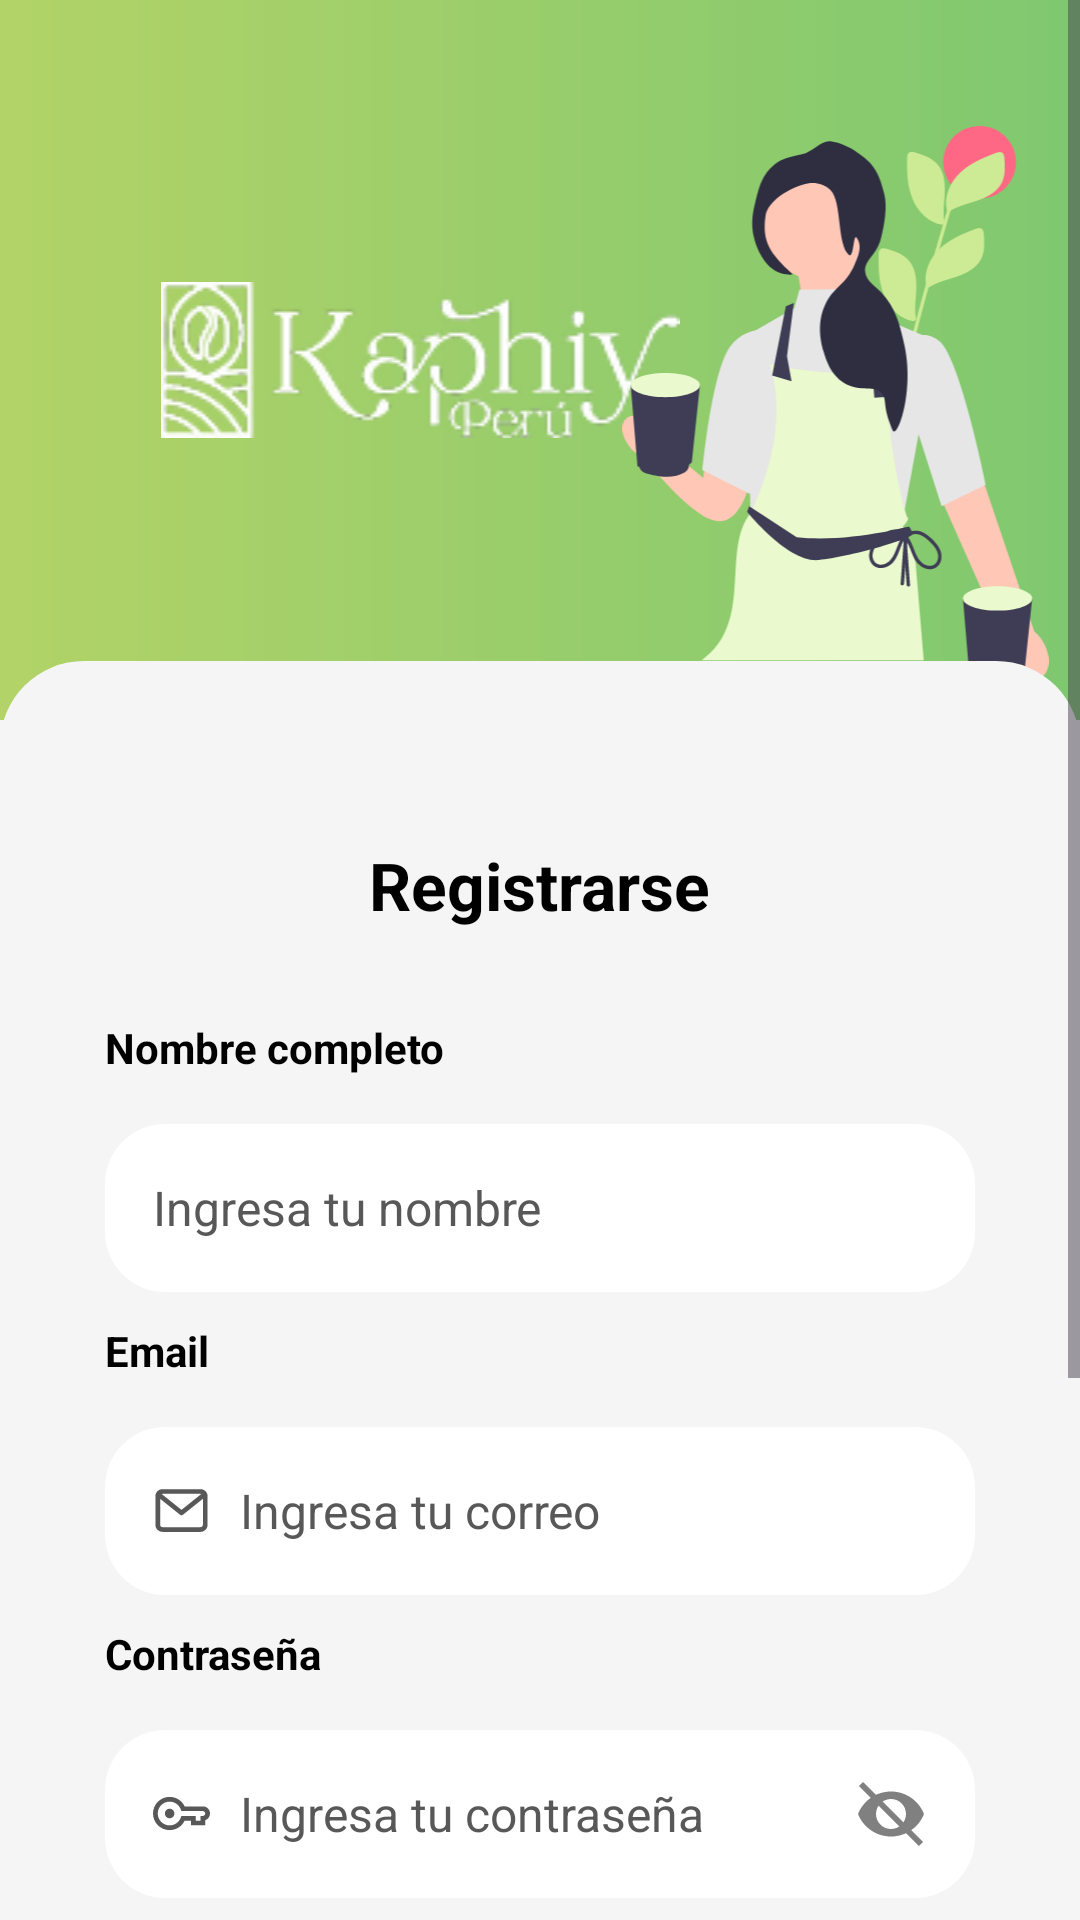

Android layout source for this screen:
<!-- AndroidManifest.xml: application theme Theme.app_android -->
<!-- res/layout/activity_register.xml -->
<?xml version="1.0" encoding="utf-8"?>
<ScrollView xmlns:android="http://schemas.android.com/apk/res/android"
    xmlns:app="http://schemas.android.com/apk/res-auto"
    xmlns:tools="http://schemas.android.com/tools"
    android:layout_width="match_parent"
    android:layout_height="match_parent"
    android:fillViewport="true"
    android:background="@color/colorGrey100">

    <LinearLayout
        android:orientation="vertical"
        android:layout_width="match_parent"
        android:layout_height="wrap_content"
        android:padding="0dp">

        
        <androidx.constraintlayout.widget.ConstraintLayout
            android:layout_width="match_parent"
            android:layout_height="240dp"
            android:background="@drawable/ic_launcher_background_lr">

            <ImageView
                android:id="@+id/imgLogoRight"
                android:layout_width="180dp"
                android:layout_height="wrap_content"
                android:layout_marginStart="50dp"
                android:contentDescription="Logo Derecha"
                android:scaleType="fitCenter"
                android:src="@drawable/logo_kaphiy_light"
                app:layout_constraintStart_toStartOf="parent"
                app:layout_constraintTop_toTopOf="parent"
                app:layout_constraintBottom_toBottomOf="parent" />

            <ImageView
                android:id="@+id/imgLogoLeft"
                android:layout_width="143dp"
                android:layout_height="188dp"
                android:layout_marginEnd="10dp"
                android:layout_marginBottom="10dp"
                android:contentDescription="Logo Izquierda"
                android:scaleType="fitCenter"
                android:src="@drawable/ilustra_login"
                app:layout_constraintEnd_toEndOf="parent"
                app:layout_constraintBottom_toBottomOf="parent" />
        </androidx.constraintlayout.widget.ConstraintLayout>

        
        <LinearLayout
            android:layout_width="match_parent"
            android:layout_height="wrap_content"
            android:layout_marginTop="-20dp"
            android:background="@drawable/bg_rounded_top"
            android:orientation="vertical"
            android:padding="35dp">

            <TextView
                android:layout_width="wrap_content"
                android:layout_height="wrap_content"
                android:text="Registrarse"
                android:textSize="22sp"
                android:textStyle="bold"
                android:textColor="#000000"
                android:layout_gravity="center_horizontal"
                android:layout_marginTop="25dp"
                android:layout_marginBottom="20dp" />

            
            <TextView
                android:layout_width="wrap_content"
                android:layout_height="wrap_content"
                android:text="Nombre completo"
                android:textSize="14sp"
                android:textStyle="bold"
                android:textColor="#000000"
                android:layout_marginTop="10dp" />

            <EditText
                android:id="@+id/etNombre"
                android:layout_width="match_parent"
                android:layout_height="56dp"
                android:layout_marginTop="16dp"
                android:hint="Ingresa tu nombre"
                android:drawableStart="@drawable/icon_user"
                android:drawablePadding="10dp"
                android:paddingStart="16dp"
                android:background="@drawable/bg_input_rounded"
                android:inputType="textPersonName"
                android:textColor="#000000"
                android:textColorHint="@color/colorGrey800"
                android:textSize="16sp" />

            
            <TextView
                android:layout_width="wrap_content"
                android:layout_height="wrap_content"
                android:text="Email"
                android:textSize="14sp"
                android:textStyle="bold"
                android:textColor="#000000"
                android:layout_marginTop="10dp" />

            <EditText
                android:id="@+id/etEmail"
                android:layout_width="match_parent"
                android:layout_height="56dp"
                android:layout_marginTop="16dp"
                android:hint="Ingresa tu correo"
                android:drawableStart="@drawable/icon_email"
                android:drawablePadding="10dp"
                android:paddingStart="16dp"
                android:background="@drawable/bg_input_rounded"
                android:inputType="textEmailAddress"
                android:textColor="#000000"
                android:textColorHint="@color/colorGrey800"
                android:textSize="16sp" />

            <TextView
                android:layout_width="wrap_content"
                android:layout_height="wrap_content"
                android:text="Contraseña"
                android:textSize="14sp"
                android:textStyle="bold"
                android:textColor="#000000"
                android:layout_marginTop="10dp" />

            <RelativeLayout
                android:layout_width="match_parent"
                android:layout_height="56dp"
                android:layout_marginTop="16dp">

                <EditText
                    android:id="@+id/etPassword"
                    android:layout_width="match_parent"
                    android:layout_height="match_parent"
                    android:hint="Ingresa tu contraseña"
                    android:drawableStart="@drawable/icon_password"
                    android:drawablePadding="10dp"
                    android:paddingStart="16dp"
                    android:paddingEnd="50dp"
                    android:background="@drawable/bg_input_rounded"
                    android:inputType="text|textPassword"
                    android:textColor="#000000"
                    android:textColorHint="@color/colorGrey800"
                    android:textSize="16sp" />

                <ImageView
                    android:id="@+id/ivTogglePassword"
                    android:layout_width="24dp"
                    android:layout_height="24dp"
                    android:layout_alignParentEnd="true"
                    android:layout_centerVertical="true"
                    android:layout_marginEnd="16dp"
                    android:src="@drawable/icon_eye_closed"
                    android:clickable="true"
                    android:focusable="true" />
            </RelativeLayout>

            <TextView
                android:layout_width="wrap_content"
                android:layout_height="wrap_content"
                android:text="Confirmar contraseña"
                android:textSize="14sp"
                android:textStyle="bold"
                android:textColor="#000000"
                android:layout_marginTop="10dp" />

            <RelativeLayout
                android:layout_width="match_parent"
                android:layout_height="56dp"
                android:layout_marginTop="16dp">

                <EditText
                    android:id="@+id/etConfirmPassword"
                    android:layout_width="match_parent"
                    android:layout_height="match_parent"
                    android:hint="Repite tu contraseña"
                    android:drawableStart="@drawable/icon_password"
                    android:drawablePadding="10dp"
                    android:paddingStart="16dp"
                    android:paddingEnd="50dp"
                    android:background="@drawable/bg_input_rounded"
                    android:inputType="text|textPassword"
                    android:textColor="#000000"
                    android:textColorHint="@color/colorGrey800"
                    android:textSize="16sp" />

                <ImageView
                    android:id="@+id/ivToggleConfirmPassword"
                    android:layout_width="24dp"
                    android:layout_height="24dp"
                    android:layout_alignParentEnd="true"
                    android:layout_centerVertical="true"
                    android:layout_marginEnd="16dp"
                    android:src="@drawable/icon_eye_closed"
                    android:clickable="true"
                    android:focusable="true" />
            </RelativeLayout>

            
            <com.google.android.material.button.MaterialButton
                android:id="@+id/btnRegister"
                android:layout_width="match_parent"
                android:layout_height="56dp"
                android:layout_marginTop="28dp"
                android:backgroundTint="#C5D87B"
                android:text="Registrarse"
                android:textColor="#FFFFFF"
                android:textSize="16sp"
                app:cornerRadius="28dp" />

            <ProgressBar
                android:id="@+id/progressBar"
                style="?android:attr/progressBarStyle"
                android:layout_width="wrap_content"
                android:layout_height="wrap_content"
                android:layout_gravity="center_horizontal"
                android:layout_marginTop="16dp"
                android:visibility="gone"
                android:indeterminateTint="#A5C35D" />

            
            <LinearLayout
                android:layout_width="wrap_content"
                android:layout_height="wrap_content"
                android:layout_gravity="center"
                android:layout_marginTop="20dp"
                android:orientation="horizontal">

                <TextView
                    android:layout_width="wrap_content"
                    android:layout_height="wrap_content"
                    android:text="Ya tengo cuenta."
                    android:textColor="#000000"
                    android:textSize="14sp" />

                <TextView
                    android:id="@+id/tvLogin"
                    android:layout_width="wrap_content"
                    android:layout_height="wrap_content"
                    android:text=" Iniciar Sesión"
                    android:textColor="#A5C35D"
                    android:textStyle="bold"
                    android:textSize="14sp" />
            </LinearLayout>

        </LinearLayout>
    </LinearLayout>
</ScrollView>
<!-- resources referenced by this layout -->
<resources>
  <color name="colorGrey100">#F5F5F5</color>
  <color name="colorGrey800">#585858</color>
  <!-- drawable bg_input_rounded (drawable) -->
  <shape xmlns:android="http://schemas.android.com/apk/res/android"
  android:shape="rectangle">
  
  <solid android:color="#FFFFFF"/> 
  <stroke android:width="0dp" android:color="@color/colorWhite"/> 
  <corners android:radius="20dp"/> 
  </shape>
  <!-- drawable bg_rounded_top (drawable) -->
  <shape xmlns:android="http://schemas.android.com/apk/res/android"
  android:shape="rectangle">
  
  
  <solid android:color="@color/colorGrey100" />
  
  
  <corners
      android:topLeftRadius="28dp"
      android:topRightRadius="28dp"
      android:bottomLeftRadius="0dp"
      android:bottomRightRadius="0dp"/>
  </shape>
  <!-- drawable ic_launcher_background_lr (drawable) -->
  <shape xmlns:android="http://schemas.android.com/apk/res/android"
  android:shape="rectangle">
  <gradient
      android:startColor="@color/colorGreen1"
      android:endColor="@color/colorGreen2"
      android:angle="0"
      android:type="linear"/>
  </shape>
  <!-- drawable icon_email (drawable) -->
  <vector xmlns:android="http://schemas.android.com/apk/res/android"
      android:width="19dp"
      android:height="19dp"
      android:viewportWidth="19"
      android:viewportHeight="19">
    <path
        android:pathData="M15.833,2.375H3.167C1.855,2.375 0.792,3.438 0.792,4.75V14.25C0.792,15.562 1.855,16.625 3.167,16.625H15.833C17.145,16.625 18.208,15.562 18.208,14.25V4.75C18.208,3.438 17.145,2.375 15.833,2.375ZM15.833,3.958C15.925,3.958 16.013,3.974 16.094,4.002L9.5,9.278L2.906,4.002C2.987,3.974 3.075,3.958 3.167,3.958H15.833ZM15.833,15.042H3.167C2.729,15.042 2.375,14.687 2.375,14.25V5.605L9.005,10.91C9.15,11.026 9.325,11.083 9.5,11.083C9.675,11.083 9.85,11.026 9.994,10.91L16.625,5.605V14.25C16.625,14.687 16.27,15.042 15.833,15.042Z"
        android:fillColor="#585858"/>
  </vector>
  <!-- drawable icon_eye_closed (drawable) -->
  <?xml version="1.0" encoding="utf-8"?>
  <vector xmlns:android="http://schemas.android.com/apk/res/android"
      android:width="24dp"
      android:height="24dp"
      android:viewportWidth="24"
      android:viewportHeight="24">
  
      <path
          android:fillColor="#808080"
          android:pathData="M12,4.5C7,4.5 2.73,7.61 1,12c1.73,4.39 6,7.5 11,7.5s9.27,-3.11 11,-7.5c-1.73,-4.39 -6,-7.5 -11,-7.5zM12,17c-2.76,0 -5,-2.24 -5,-5s2.24,-5 5,-5 5,2.24 5,5 -2.24,5 -5,5z"/>
  
      <path
          android:pathData="M2,2L22,22"
          android:strokeColor="#808080"
          android:strokeWidth="2"/>
  </vector>
  <style name="Theme.app_android" parent="Base.Theme.app_android" />
  <color name="colorWhite">#FFFFFF</color>
  <color name="colorGreen1">#B2D367</color>
  <color name="colorGreen2">#7FC870</color>
  <style name="Base.Theme.app_android" parent="Theme.Material3.DayNight.NoActionBar">
          <item name="colorPrimary">@color/colorSecondary</item>
          <item name="colorPrimaryDark">@color/colorGreen2</item>
          <item name="colorOnPrimary">@color/colorGrey400</item>
          <item name="android:statusBarColor">@color/colorGreen2</item>
          <item name="android:windowLightStatusBar">true</item> 
          <item name="android:navigationBarColor">@color/colorGrey100</item>
  
  
  
      </style>
  <color name="colorSecondary">#B2D367</color>
  <color name="colorGrey400">#DBDFDF</color>
</resources>
